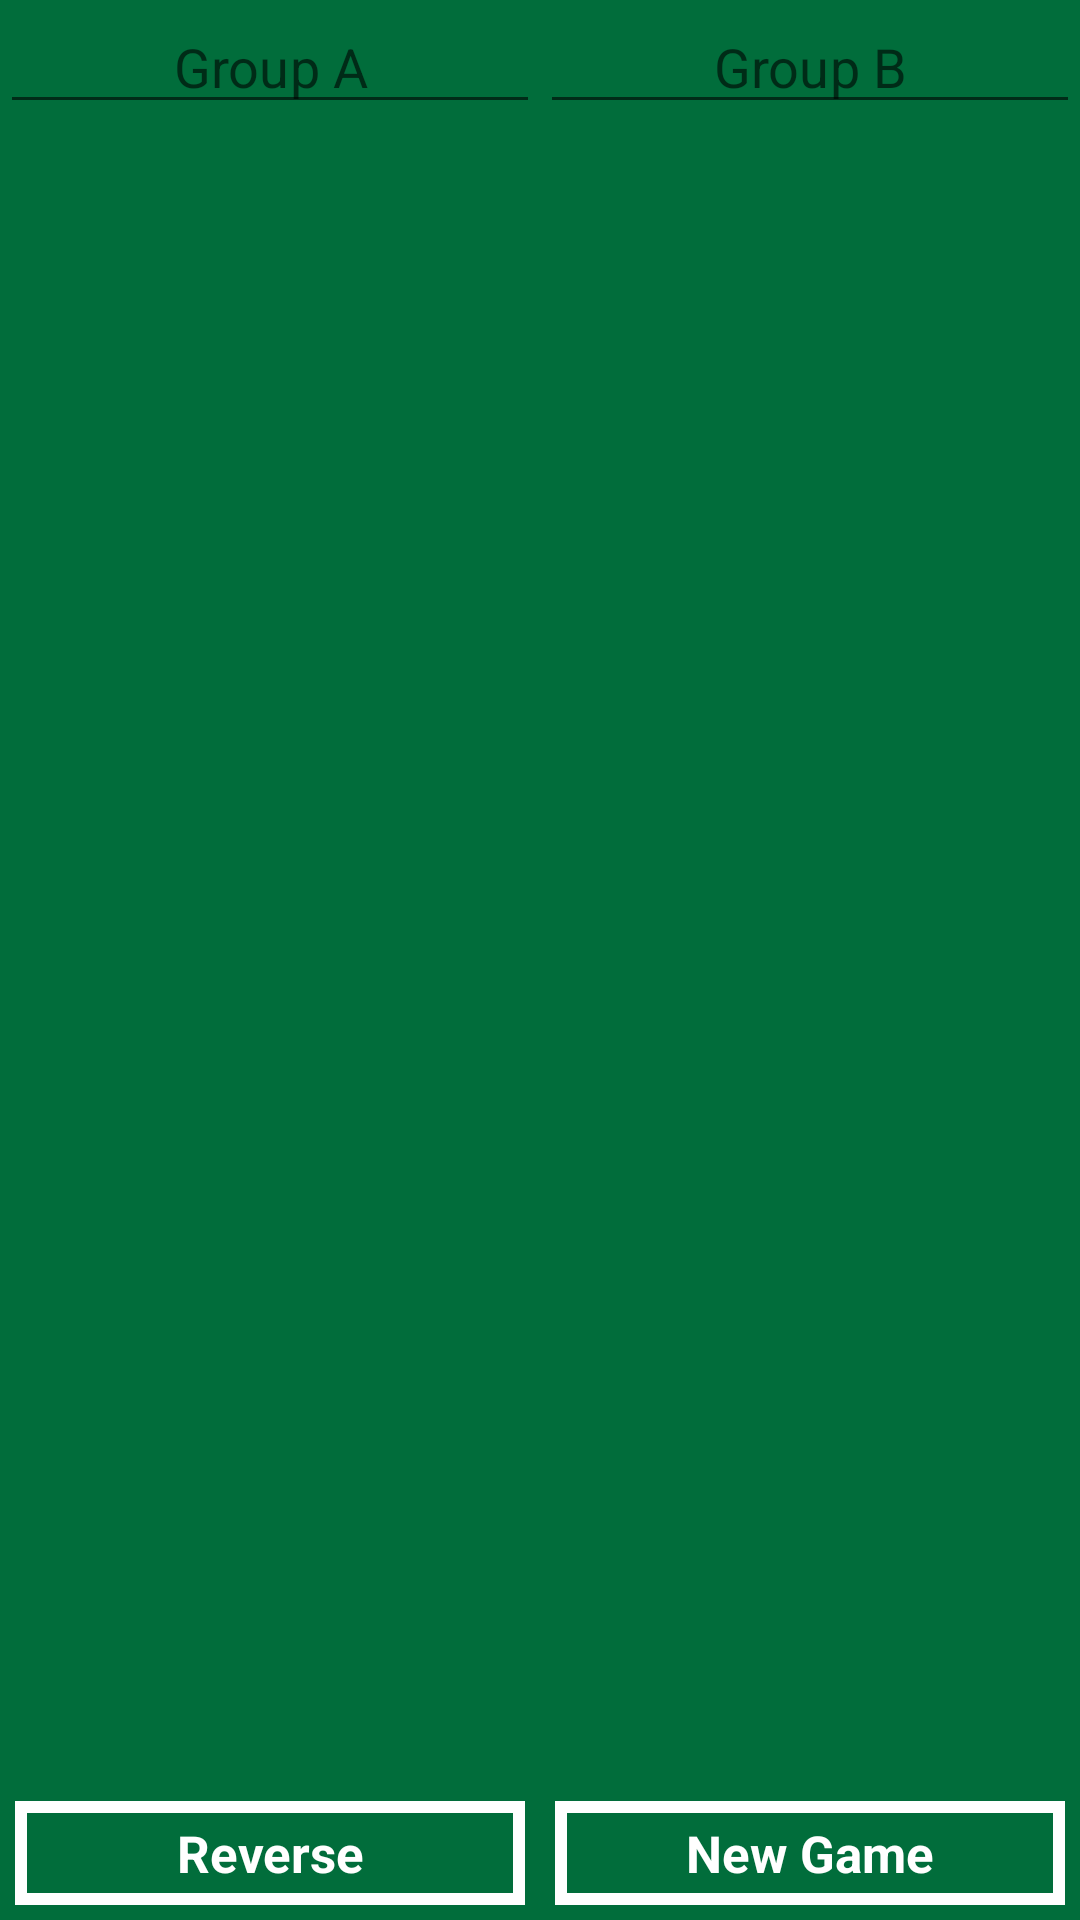

Produce the Android XML layout that renders to this screen, including the resource entries it uses.
<!-- AndroidManifest.xml: application theme AppTheme -->
<!-- res/layout/activity_duo.xml -->
<?xml version="1.0" encoding="utf-8"?>
<RelativeLayout xmlns:android="http://schemas.android.com/apk/res/android"
    android:id="@+id/activity_duo_relative_layout_container"
    android:layout_width="match_parent"
    android:layout_height="match_parent"
    android:layout_marginLeft="5dp"
    android:layout_marginTop="5dp"
    android:layout_marginRight="5dp"
    android:layout_marginBottom="5dp">

    <LinearLayout
        android:id="@+id/activity_duo_linear_layout_focus"
        android:layout_width="0px"
        android:layout_height="0px"
        android:focusable="true"
        android:focusableInTouchMode="true">
        <requestFocus />
    </LinearLayout>

    <RelativeLayout
        android:id="@+id/activity_duo_relative_layout_separator"
        android:layout_width="0dp"
        android:layout_height="0dp"
        android:layout_centerHorizontal="true" />

    <EditText
        android:id="@+id/activity_duo_edit_text_lhs"
        android:layout_width="wrap_content"
        android:layout_height="wrap_content"
        android:layout_alignEnd="@+id/activity_duo_relative_layout_separator"
        android:layout_alignParentTop="true"
        android:layout_alignParentStart="true"
        android:cursorVisible="false"
        android:gravity="center"
        android:hint="@string/activity_duo_edit_text_lhs"
        android:inputType="text"
        android:maxLength="15"
        android:importantForAutofill="no"/>

    <EditText
        android:id="@+id/activity_duo_edit_text_rhs"
        android:layout_width="wrap_content"
        android:layout_height="wrap_content"
        android:layout_alignStart="@+id/activity_duo_relative_layout_separator"
        android:layout_alignParentTop="true"
        android:layout_alignParentEnd="true"
        android:cursorVisible="false"
        android:gravity="center"
        android:hint="@string/activity_duo_edit_text_rhs"
        android:inputType="text"
        android:maxLength="15"
        android:importantForAutofill="no"/>

    <Button
        android:id="@+id/activity_duo_button_reverse"
        android:layout_width="wrap_content"
        android:layout_height="wrap_content"
        android:layout_alignEnd="@+id/activity_duo_relative_layout_separator"
        android:layout_alignParentStart="true"
        android:layout_alignParentBottom="true"
        android:text="@string/activity_duo_button_reverse"/>

    <Button
        android:id="@+id/activity_duo_button_new_game"
        android:layout_width="wrap_content"
        android:layout_height="wrap_content"
        android:layout_alignStart="@+id/activity_duo_relative_layout_separator"
        android:layout_alignParentEnd="true"
        android:layout_alignParentBottom="true"
        android:text="@string/activity_duo_button_new_game" />

    <Button
        android:id="@+id/activity_duo_button_add_points_lhs"
        android:layout_width="wrap_content"
        android:layout_height="wrap_content"
        android:layout_above="@+id/activity_duo_button_reverse"
        android:layout_below="@+id/activity_duo_edit_text_lhs"
        android:layout_alignEnd="@+id/activity_duo_relative_layout_separator"
        android:layout_alignParentStart="true"
        android:layout_marginLeft="5dp"
        android:layout_marginRight="5dp"
        android:background="@null"/>

    <Button
        android:id="@+id/activity_duo_button_add_points_rhs"
        android:layout_width="wrap_content"
        android:layout_height="wrap_content"
        android:layout_above="@+id/activity_duo_button_new_game"
        android:layout_below="@+id/activity_duo_edit_text_rhs"
        android:layout_alignStart="@+id/activity_duo_relative_layout_separator"
        android:layout_alignParentEnd="true"
        android:layout_marginLeft="5dp"
        android:layout_marginRight="5dp"
        android:background="@null"/>

    <ImageView
        android:id="@+id/activity_duo_image_view_visualization"
        android:layout_width="match_parent"
        android:layout_height="wrap_content"
        android:layout_above="@+id/activity_duo_button_reverse"
        android:layout_below="@+id/activity_duo_edit_text_lhs"
        android:layout_alignParentStart="true"
        android:layout_alignParentEnd="true"
        android:contentDescription="@string/activity_duo_image_view_visualization" />
</RelativeLayout>
<!-- resources referenced by this layout -->
<resources>
  <string name="activity_duo_button_new_game">New Game</string>
  <string name="activity_duo_button_reverse">Reverse</string>
  <string name="activity_duo_edit_text_lhs">Group A</string>
  <string name="activity_duo_edit_text_rhs">Group B</string>
  <string name="activity_duo_image_view_visualization" translatable="false">Visualization</string>
  <color name="green">#016d3b</color>
  <style name="AppTheme.Button.Style" parent="android:style/Widget.Button">
          <item name="android:textColor">@color/white</item>
          <item name="android:textSize">@dimen/default_button_text_size</item>
          <item name="android:textStyle">bold</item>
          <item name="android:background">@drawable/default_button_background</item>
      </style>
  <style name="AppTheme.Button.Style.Toggle" parent="android:style/Widget.Button.Toggle">
          <item name="android:background">@drawable/default_button_toggle</item>
          <item name="android:textColor">@color/white</item>
          <item name="android:textStyle">bold</item>
          <item name="android:textSize">@dimen/default_button_toggle_text_size</item>
          <item name="android:minHeight">@dimen/default_button_toggle_min_height</item>
      </style>
  <style name="AppTheme.TextView.Style" parent="android:style/Widget.TextView">
          <item name="android:textColor">@color/white</item>
      </style>
  <style name="AppTheme.TextAppearance.Medium" parent="android:style/TextAppearance.Medium">
          <item name="android:textColor">@color/white</item>
          <item name="android:textSize">@dimen/default_text_appearance_medium_text_size</item>
      </style>
  <style name="AppTheme.TextAppearance.Large" parent="android:style/TextAppearance.Large">
          <item name="android:textColor">@color/white</item>
          <item name="android:textSize">@dimen/default_text_appearance_large_text_size</item>
      </style>
  <style name="AppTheme.Edit.Text.Style" parent="android:style/Widget.EditText">
          <item name="android:singleLine">true</item>
          <item name="android:textColor">@color/white</item>
          <item name="android:textStyle">bold</item>
          <item name="android:textSize">@dimen/default_edit_text_text_size</item>
          <item name="android:background">@drawable/default_edit_text_background</item>
      </style>
  <style name="AppTheme.Switch.Style" parent="Widget.AppCompat.CompoundButton.Switch">
          <item name="android:track">@drawable/default_switch_track</item>
          <item name="android:thumb">@drawable/default_switch_thumb</item>
          <item name="android:thumbTextPadding">10dp</item>
          <item name="android:switchTextAppearance">@style/AppTheme.TextAppearance.Switch</item>
      </style>
  <color name="white">#ffffff</color>
  <dimen name="default_button_text_size">17sp</dimen>
  <dimen name="default_button_toggle_text_size">17sp</dimen>
  <dimen name="default_button_toggle_min_height">40dp</dimen>
  <dimen name="default_text_appearance_medium_text_size">16sp</dimen>
  <dimen name="default_text_appearance_large_text_size">25sp</dimen>
  <dimen name="default_edit_text_text_size">16sp</dimen>
  <style name="AppTheme.TextAppearance.Switch" parent="android:style/TextAppearance">
          <item name="android:textStyle">bold</item>
          <item name="android:textColor">@color/white</item>
          <item name="android:textSize">@dimen/default_text_appearance_medium_text_size</item>
      </style>
  <dimen name="default_button_inset">5dp</dimen>
  <dimen name="default_stroke">4dp</dimen>
  <dimen name="default_button_padding">6dp</dimen>
  <color name="darken">#1e3f36</color>
  <dimen name="default_switch_shape_size">40dp</dimen>
</resources>
